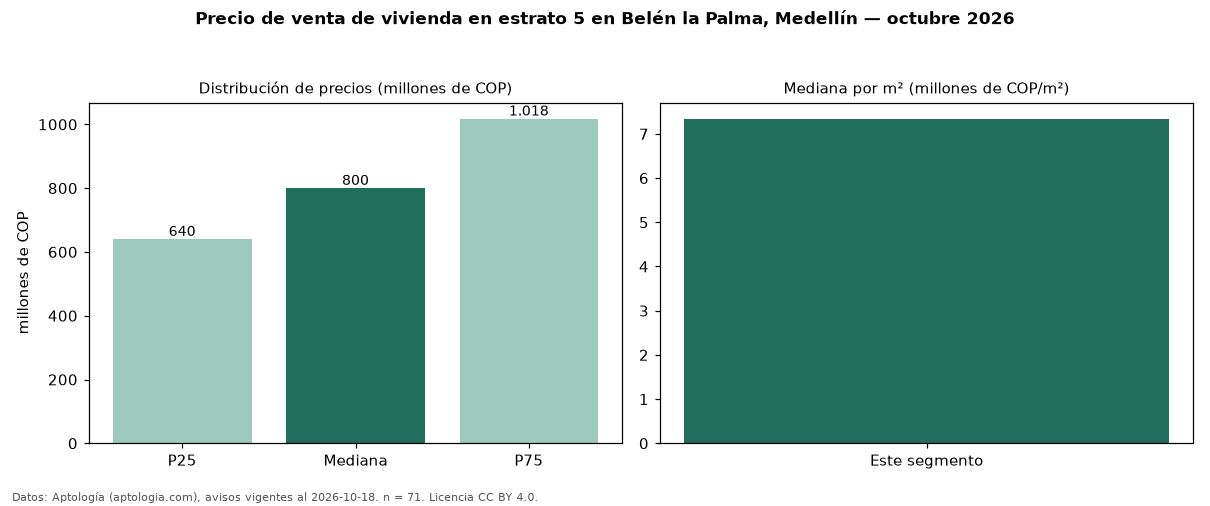

Source data for this figure (header and first rows):
seccion, metrica, valor, moneda, n
precio, p25, 640000000, COP, 71
precio, mediana, 800000000, COP, 71
precio, p75, 1017500000, COP, 71
precio, minimo, 260000000, COP, 71
precio, maximo, 1700000000, COP, 71
m2, mediana_precio_m2, 7341772, COP, 71
m2, area_mediana_m2, 110.0, m2, 71
admin, mediana_admin_mes, 400000, COP, 40
banos, mediana_banos, 3.0, , 
parqueadero, pct_con_parqueadero, 89.2, %, 65
estrato, estrato_mas_frecuente, 5, , 71
habitaciones, 3+, 895000000, COP, 56
fuente, fecha_datos, 2026-10-18, , 
fuente, atribucion, https://www.aptologia.com/venta/medellin…, , 
fuente, licencia, CC BY 4.0, , 
